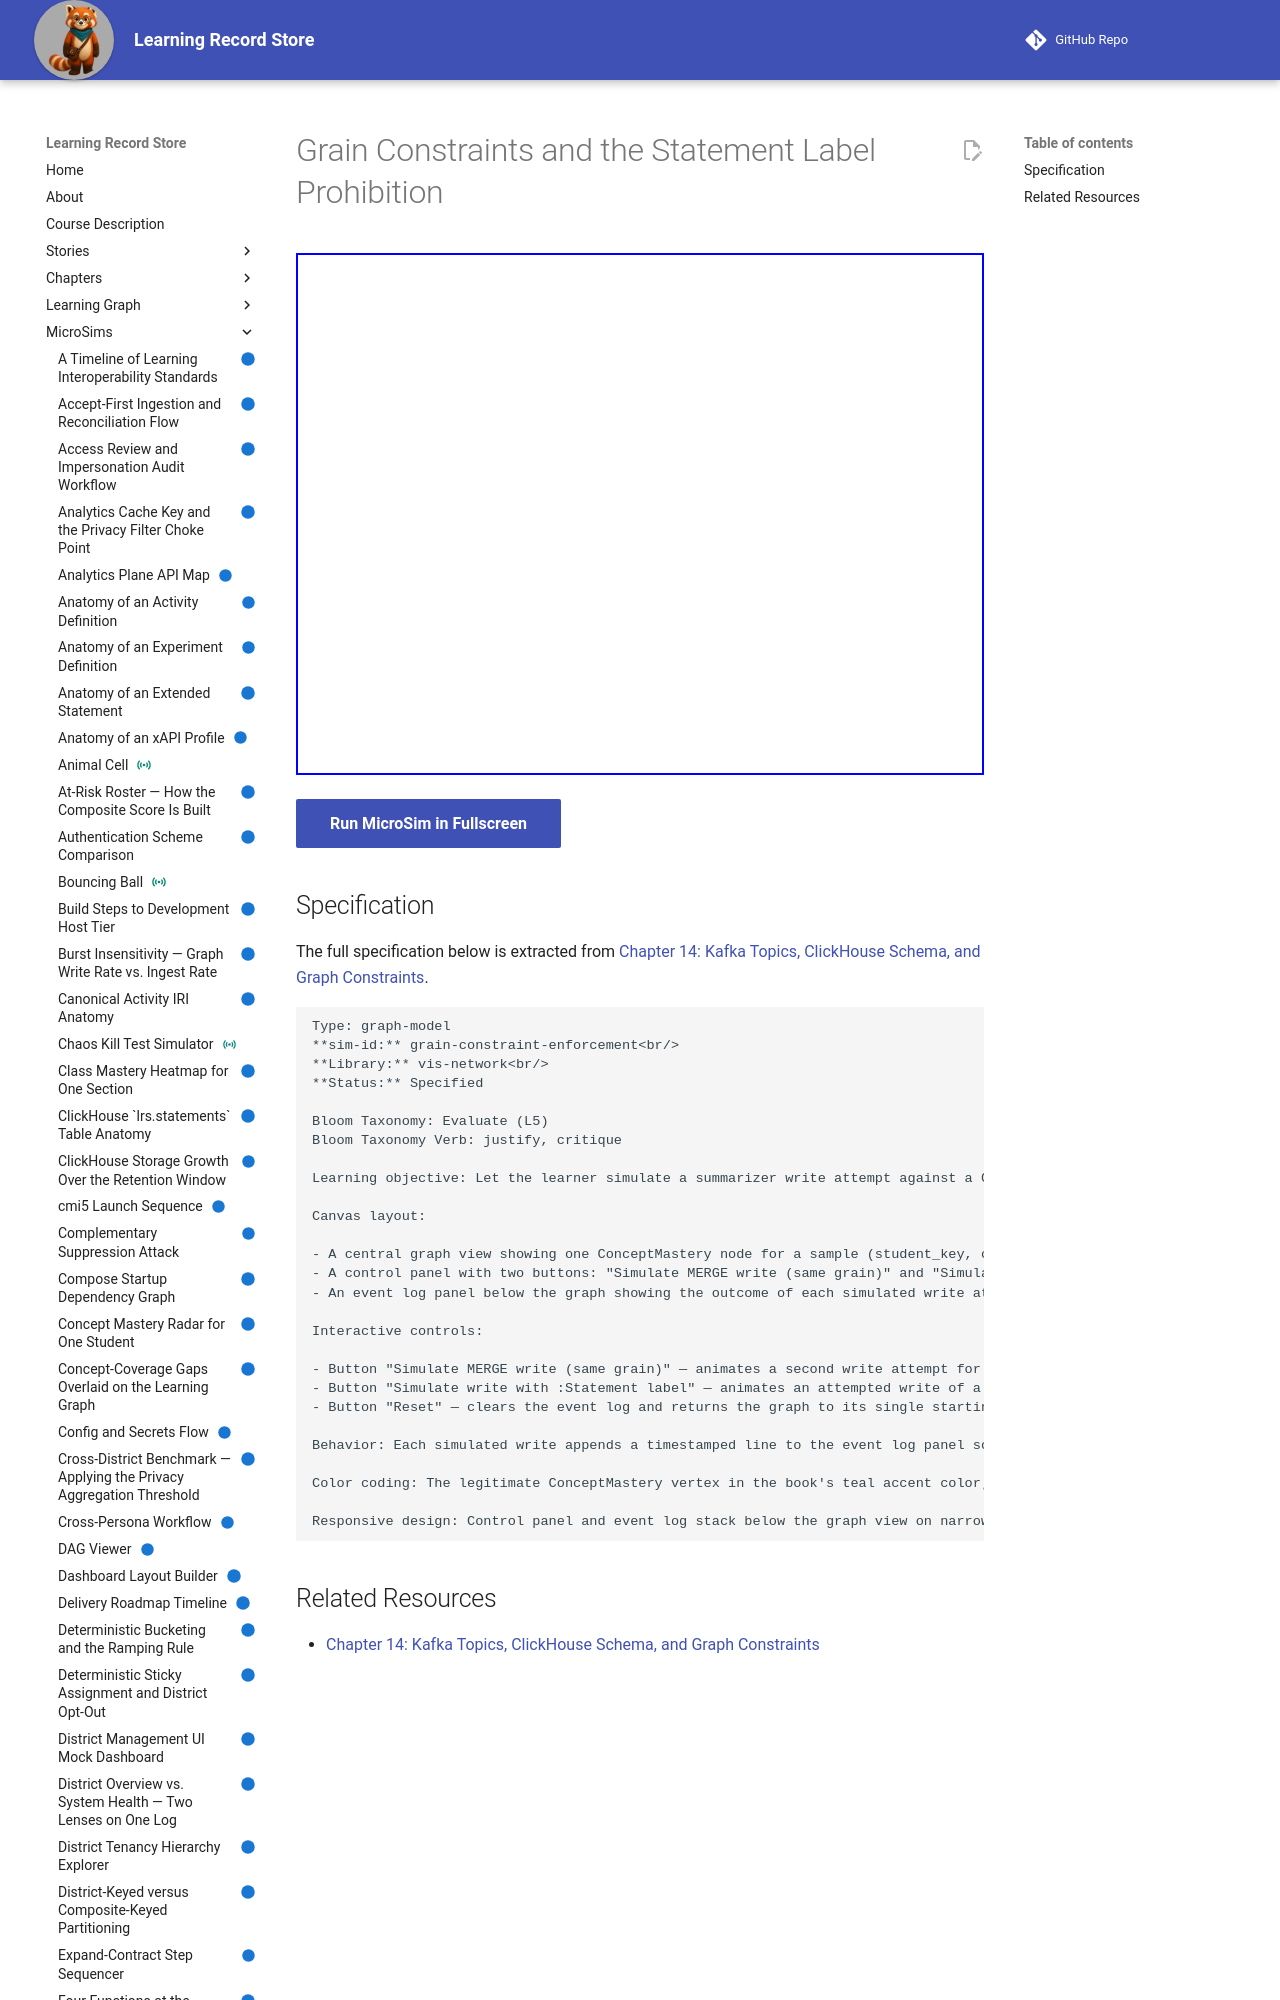

repository: dmccreary/learning-record-store · page: sims/grain-constraint-enforcement/index.html · generator: mkdocs

---
title: Grain Constraints and the Statement Label Prohibition
description: Let the learner simulate a summarizer write attempt against a Grain Uniqueness Constraint and observe why a second write for the same grain upserts rather than duplicates, then contrast that outcome with a hypothetical write carrying a forbidden :Statement label.
status: implemented
library: vis-network
bloom_level: Evaluate (L5)
---

# Grain Constraints and the Statement Label Prohibition



<iframe src="main.html" width="100%" height="522"></iframe>

[Run MicroSim in Fullscreen](main.html){ .md-button .md-button--primary }
